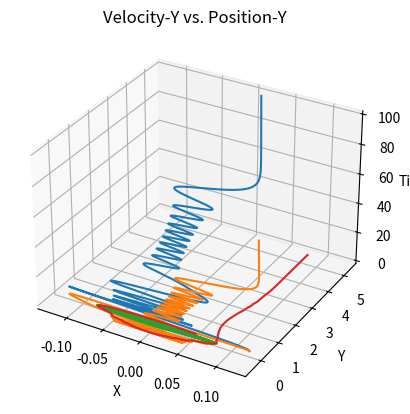

Recreate this plot in Python.
# -*- coding: utf-8 -*-
"""
Created on Mon Nov 11 10:04:39 2019

[redacted]
"""

import numpy as np
import matplotlib.pyplot as plt
from mpl_toolkits.mplot3d import Axes3D


#define variables
m = 0.1
next_x = 0.12
next_y = 0.12
b = np.sqrt(next_x**2+ next_y**2)
next_vx = 0
next_vy = 0.05
h = 0.0001



#Define array
x_arr = []
y_arr = []
vx_arr = []
vy_arr = []
pot_arr = []

#begin loop
time = np.arange(0,100,h)
for t in time:
    if b < 0.95:
        #define functions
        F_x = -2*next_x*next_y**2*(1-next_x**2)*np.exp(-1*(next_x**2+next_y**2))
        F_y = -2*next_y*next_x**2*(1-next_y**2)*np.exp(-1*(next_x**2+next_y**2))
        
        #update values
        next_vx = next_vx + (F_x/m)*h
        next_vy = next_vy + (F_y/m)*h
        next_x = next_x + next_vx*h
        next_y = next_y + next_vy*h
        
        #Potential func
        poten = (next_x**2*next_y**2)*np.exp(-1*(next_x**2+next_y**2))
        pot_arr.append(poten)
        #append new values
        x_arr.append(next_x)
        y_arr.append(next_y)
        vx_arr.append(next_vx)
        vy_arr.append(next_vy)
        #theta = np.arctan(next_vy/next_vx)
    else:
        break



fig = plt.figure()
ax = fig.add_subplot(111, projection='3d')
ax.plot(x_arr,y_arr, time)
ax.set_xlabel('X')
ax.set_ylabel('Y')
ax.set_zlabel('Time')
plt.show()

"""
plt.plot(time, x_arr)
plt.title('Position-X vs Time')
plt.show()
plt.plot(time, y_arr)
plt.title('Position-Y vs Time')
plt.show()
plt.plot(time, vx_arr)
plt.title('Velocity-X vs. Time')
plt.show()
plt.plot(time, vy_arr)
plt.title('Velocity-Y vs. Time')
plt.show()
"""
plt.plot(x_arr,y_arr)
plt.title('Position-Y vs Position-X')
plt.show()
plt.plot(vx_arr, x_arr)
plt.title('Velocity-X vs. Position-X')
plt.show()
plt.plot(vy_arr, y_arr)
plt.title('Velocity-Y vs. Position-Y')
plt.show()


